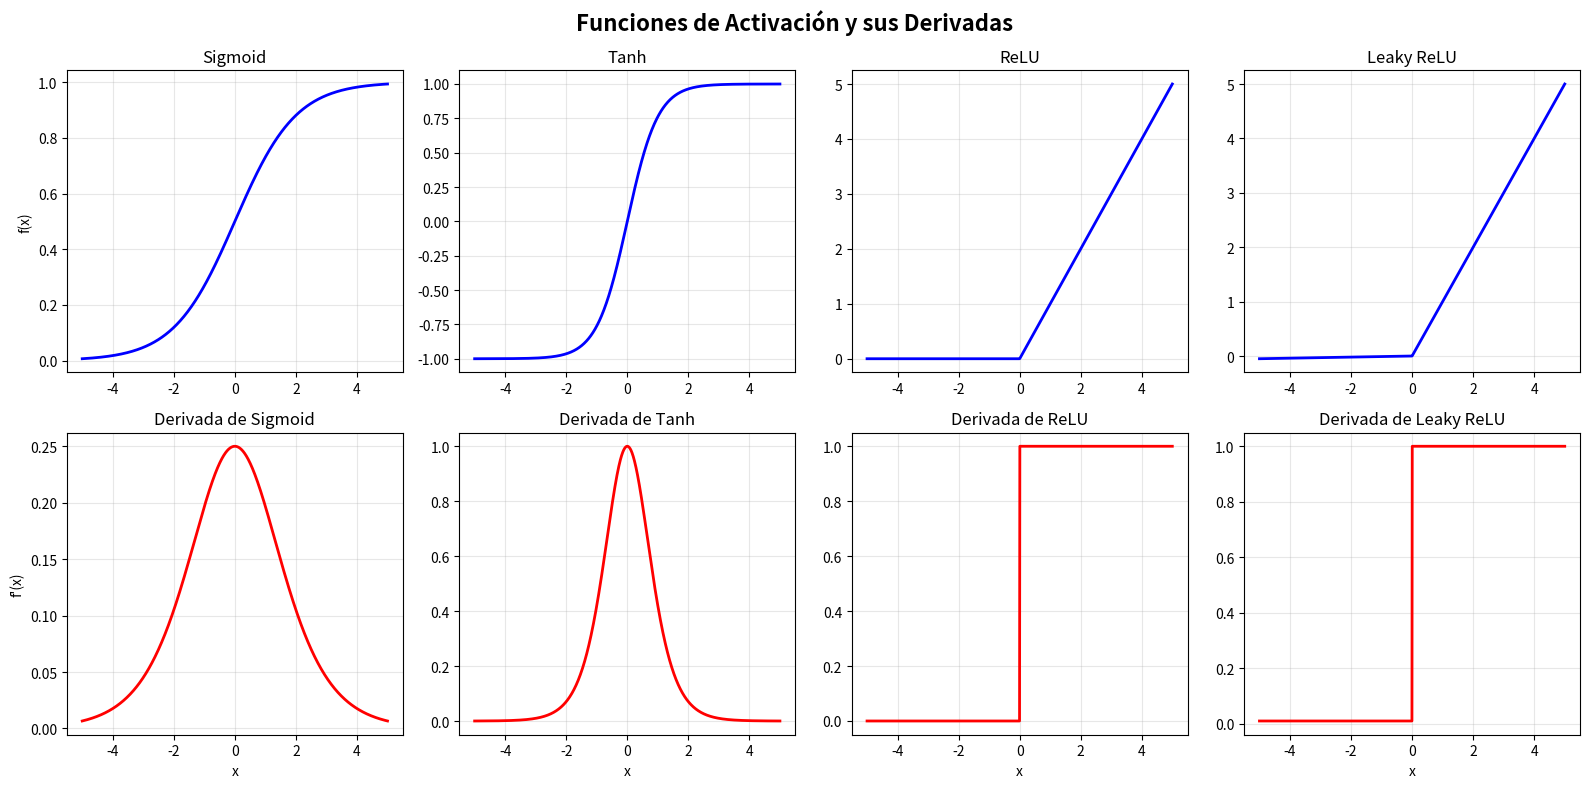
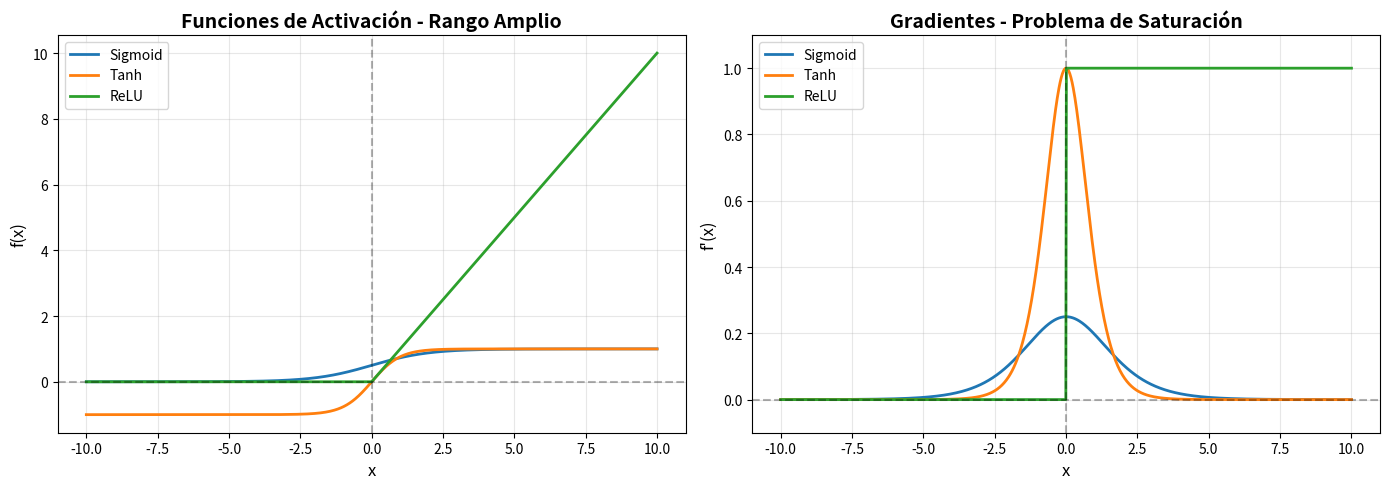

These charts were generated, in order, by the following Python code:
"""
Implementación de Funciones de Activación desde Cero
Laboratorio 03: Funciones de Activación
"""

import numpy as np
import matplotlib.pyplot as plt


class Sigmoid:
    """Función de activación Sigmoid: σ(x) = 1 / (1 + e^(-x))"""
    
    def __init__(self):
        self.cache = None
    
    def forward(self, x):
        """
        Calcula la salida de sigmoid.
        
        Args:
            x: numpy array de cualquier forma
        
        Returns:
            out: salida, misma forma que x
        """
        out = 1 / (1 + np.exp(-x))
        self.cache = out
        return out
    
    def backward(self, dout):
        """
        Calcula el gradiente de sigmoid.
        
        Args:
            dout: gradiente upstream
        
        Returns:
            dx: gradiente respecto a x
        """
        out = self.cache
        dx = dout * out * (1 - out)
        return dx


class Tanh:
    """Función de activación Tanh: tanh(x) = (e^x - e^-x) / (e^x + e^-x)"""
    
    def __init__(self):
        self.cache = None
    
    def forward(self, x):
        """Calcula la salida de tanh."""
        out = np.tanh(x)
        self.cache = out
        return out
    
    def backward(self, dout):
        """Calcula el gradiente de tanh."""
        out = self.cache
        dx = dout * (1 - out**2)
        return dx


class ReLU:
    """Función de activación ReLU: ReLU(x) = max(0, x)"""
    
    def __init__(self):
        self.cache = None
    
    def forward(self, x):
        """Calcula la salida de ReLU."""
        out = np.maximum(0, x)
        self.cache = x
        return out
    
    def backward(self, dout):
        """Calcula el gradiente de ReLU."""
        x = self.cache
        dx = dout.copy()
        dx[x <= 0] = 0
        return dx


class LeakyReLU:
    """Función de activación Leaky ReLU: LeakyReLU(x) = max(αx, x)"""
    
    def __init__(self, alpha=0.01):
        self.alpha = alpha
        self.cache = None
    
    def forward(self, x):
        """Calcula la salida de Leaky ReLU."""
        out = np.where(x > 0, x, self.alpha * x)
        self.cache = x
        return out
    
    def backward(self, dout):
        """Calcula el gradiente de Leaky ReLU."""
        x = self.cache
        dx = dout.copy()
        dx[x <= 0] *= self.alpha
        return dx


class Softmax:
    """Función de activación Softmax para clasificación multiclase"""
    
    def __init__(self):
        self.cache = None
    
    def forward(self, x):
        """
        Calcula la salida de softmax de manera numéricamente estable.
        
        Args:
            x: numpy array de forma (N, C) donde N es batch size y C es número de clases
        
        Returns:
            out: probabilidades de forma (N, C)
        """
        # Restar el máximo para estabilidad numérica
        exp_x = np.exp(x - np.max(x, axis=1, keepdims=True))
        out = exp_x / np.sum(exp_x, axis=1, keepdims=True)
        self.cache = out
        return out
    
    def backward(self, dout):
        """
        Calcula el gradiente de softmax.
        Nota: Típicamente se combina con la pérdida cross-entropy
        """
        out = self.cache
        dx = out * (dout - np.sum(dout * out, axis=1, keepdims=True))
        return dx


def visualizar_activaciones():
    """Visualiza las funciones de activación y sus derivadas."""
    
    # Crear rango de valores
    x = np.linspace(-5, 5, 1000)
    
    # Instanciar funciones
    sigmoid = Sigmoid()
    tanh = Tanh()
    relu = ReLU()
    leaky_relu = LeakyReLU()
    
    # Calcular forward pass
    y_sigmoid = sigmoid.forward(x)
    y_tanh = tanh.forward(x)
    y_relu = relu.forward(x)
    y_leaky = leaky_relu.forward(x)
    
    # Calcular derivadas (usando dout = 1)
    dout = np.ones_like(x)
    dy_sigmoid = sigmoid.backward(dout)
    dy_tanh = tanh.backward(dout)
    dy_relu = relu.backward(dout)
    dy_leaky = leaky_relu.backward(dout)
    
    # Crear figura con subplots
    fig, axes = plt.subplots(2, 4, figsize=(16, 8))
    fig.suptitle('Funciones de Activación y sus Derivadas', fontsize=16, fontweight='bold')
    
    # Sigmoid
    axes[0, 0].plot(x, y_sigmoid, 'b-', linewidth=2)
    axes[0, 0].set_title('Sigmoid')
    axes[0, 0].grid(True, alpha=0.3)
    axes[0, 0].set_ylabel('f(x)')
    
    axes[1, 0].plot(x, dy_sigmoid, 'r-', linewidth=2)
    axes[1, 0].set_title('Derivada de Sigmoid')
    axes[1, 0].grid(True, alpha=0.3)
    axes[1, 0].set_ylabel("f'(x)")
    axes[1, 0].set_xlabel('x')
    
    # Tanh
    axes[0, 1].plot(x, y_tanh, 'b-', linewidth=2)
    axes[0, 1].set_title('Tanh')
    axes[0, 1].grid(True, alpha=0.3)
    
    axes[1, 1].plot(x, dy_tanh, 'r-', linewidth=2)
    axes[1, 1].set_title('Derivada de Tanh')
    axes[1, 1].grid(True, alpha=0.3)
    axes[1, 1].set_xlabel('x')
    
    # ReLU
    axes[0, 2].plot(x, y_relu, 'b-', linewidth=2)
    axes[0, 2].set_title('ReLU')
    axes[0, 2].grid(True, alpha=0.3)
    
    axes[1, 2].plot(x, dy_relu, 'r-', linewidth=2)
    axes[1, 2].set_title('Derivada de ReLU')
    axes[1, 2].grid(True, alpha=0.3)
    axes[1, 2].set_xlabel('x')
    
    # Leaky ReLU
    axes[0, 3].plot(x, y_leaky, 'b-', linewidth=2)
    axes[0, 3].set_title('Leaky ReLU')
    axes[0, 3].grid(True, alpha=0.3)
    
    axes[1, 3].plot(x, dy_leaky, 'r-', linewidth=2)
    axes[1, 3].set_title('Derivada de Leaky ReLU')
    axes[1, 3].grid(True, alpha=0.3)
    axes[1, 3].set_xlabel('x')
    
    plt.tight_layout()
    plt.savefig('activaciones_comparacion.png', dpi=300, bbox_inches='tight')
    plt.show()


def comparar_saturacion():
    """Compara cómo se saturan diferentes funciones de activación."""
    
    x = np.linspace(-10, 10, 1000)
    
    sigmoid = Sigmoid()
    tanh = Tanh()
    relu = ReLU()
    
    y_sigmoid = sigmoid.forward(x)
    y_tanh = tanh.forward(x)
    y_relu = relu.forward(x)
    
    dout = np.ones_like(x)
    dy_sigmoid = sigmoid.backward(dout)
    dy_tanh = tanh.backward(dout)
    dy_relu = relu.backward(dout)
    
    fig, (ax1, ax2) = plt.subplots(1, 2, figsize=(14, 5))
    
    # Funciones
    ax1.plot(x, y_sigmoid, label='Sigmoid', linewidth=2)
    ax1.plot(x, y_tanh, label='Tanh', linewidth=2)
    ax1.plot(x, y_relu, label='ReLU', linewidth=2)
    ax1.set_xlabel('x', fontsize=12)
    ax1.set_ylabel('f(x)', fontsize=12)
    ax1.set_title('Funciones de Activación - Rango Amplio', fontsize=14, fontweight='bold')
    ax1.legend(fontsize=10)
    ax1.grid(True, alpha=0.3)
    ax1.axhline(y=0, color='k', linestyle='--', alpha=0.3)
    ax1.axvline(x=0, color='k', linestyle='--', alpha=0.3)
    
    # Derivadas
    ax2.plot(x, dy_sigmoid, label='Sigmoid', linewidth=2)
    ax2.plot(x, dy_tanh, label='Tanh', linewidth=2)
    ax2.plot(x, dy_relu, label='ReLU', linewidth=2)
    ax2.set_xlabel('x', fontsize=12)
    ax2.set_ylabel("f'(x)", fontsize=12)
    ax2.set_title('Gradientes - Problema de Saturación', fontsize=14, fontweight='bold')
    ax2.legend(fontsize=10)
    ax2.grid(True, alpha=0.3)
    ax2.axhline(y=0, color='k', linestyle='--', alpha=0.3)
    ax2.axvline(x=0, color='k', linestyle='--', alpha=0.3)
    ax2.set_ylim(-0.1, 1.1)
    
    plt.tight_layout()
    plt.savefig('saturacion_gradientes.png', dpi=300, bbox_inches='tight')
    plt.show()


def ejemplo_softmax():
    """Ejemplo de uso de Softmax para clasificación."""
    
    # Scores de 5 muestras para 3 clases
    scores = np.array([
        [2.0, 1.0, 0.1],   # Muestra 1
        [1.0, 3.0, 0.2],   # Muestra 2
        [0.5, 0.6, 2.5],   # Muestra 3
        [3.0, 0.5, 1.0],   # Muestra 4
        [0.1, 0.2, 0.3]    # Muestra 5
    ])
    
    softmax = Softmax()
    probabilidades = softmax.forward(scores)
    
    print("=" * 60)
    print("EJEMPLO DE SOFTMAX PARA CLASIFICACIÓN MULTICLASE")
    print("=" * 60)
    print("\nScores originales (logits):")
    print(scores)
    print("\nProbabilidades después de Softmax:")
    print(np.round(probabilidades, 4))
    print("\nSuma de probabilidades por fila (debe ser ~1.0):")
    print(np.sum(probabilidades, axis=1))
    print("\nClase predicha (argmax) para cada muestra:")
    print(np.argmax(probabilidades, axis=1))
    print("\nConfianza de la predicción (max probability):")
    print(np.round(np.max(probabilidades, axis=1), 4))
    print("=" * 60)


def test_gradientes_numericos():
    """Verifica que las derivadas implementadas sean correctas usando gradientes numéricos."""
    
    print("\n" + "=" * 60)
    print("VERIFICACIÓN DE GRADIENTES NUMÉRICOS")
    print("=" * 60)
    
    x = np.random.randn(3, 4)
    dout = np.random.randn(3, 4)
    epsilon = 1e-5
    
    funciones = {
        'Sigmoid': Sigmoid(),
        'Tanh': Tanh(),
        'ReLU': ReLU(),
        'LeakyReLU': LeakyReLU()
    }
    
    for nombre, funcion in funciones.items():
        # Gradiente analítico
        out = funcion.forward(x)
        dx_analitico = funcion.backward(dout)
        
        # Gradiente numérico
        dx_numerico = np.zeros_like(x)
        
        it = np.nditer(x, flags=['multi_index'], op_flags=['readwrite'])
        while not it.finished:
            idx = it.multi_index
            
            valor_original = x[idx]
            
            x[idx] = valor_original + epsilon
            funcion_cache = funcion.cache
            out_pos = funcion.forward(x)
            loss_pos = np.sum(dout * out_pos)
            
            x[idx] = valor_original - epsilon
            out_neg = funcion.forward(x)
            loss_neg = np.sum(dout * out_neg)
            
            dx_numerico[idx] = (loss_pos - loss_neg) / (2 * epsilon)
            
            x[idx] = valor_original
            funcion.cache = funcion_cache
            it.iternext()
        
        # Calcular diferencia
        diferencia = np.linalg.norm(dx_analitico - dx_numerico) / (np.linalg.norm(dx_analitico) + np.linalg.norm(dx_numerico))
        
        print(f"\n{nombre}:")
        print(f"  Diferencia relativa: {diferencia:.2e}")
        print(f"  {'✓ CORRECTO' if diferencia < 1e-7 else '✗ ERROR'}")
    
    print("=" * 60)


if __name__ == "__main__":
    print("Laboratorio 03: Funciones de Activación")
    print("=" * 60)
    
    # 1. Visualizar funciones de activación
    print("\n1. Generando visualizaciones de funciones de activación...")
    visualizar_activaciones()
    
    # 2. Comparar saturación
    print("\n2. Comparando saturación de gradientes...")
    comparar_saturacion()
    
    # 3. Ejemplo de Softmax
    print("\n3. Ejemplo de Softmax:")
    ejemplo_softmax()
    
    # 4. Verificar gradientes
    print("\n4. Verificando gradientes numéricos...")
    test_gradientes_numericos()
    
    print("\n✓ Laboratorio completado exitosamente!")
